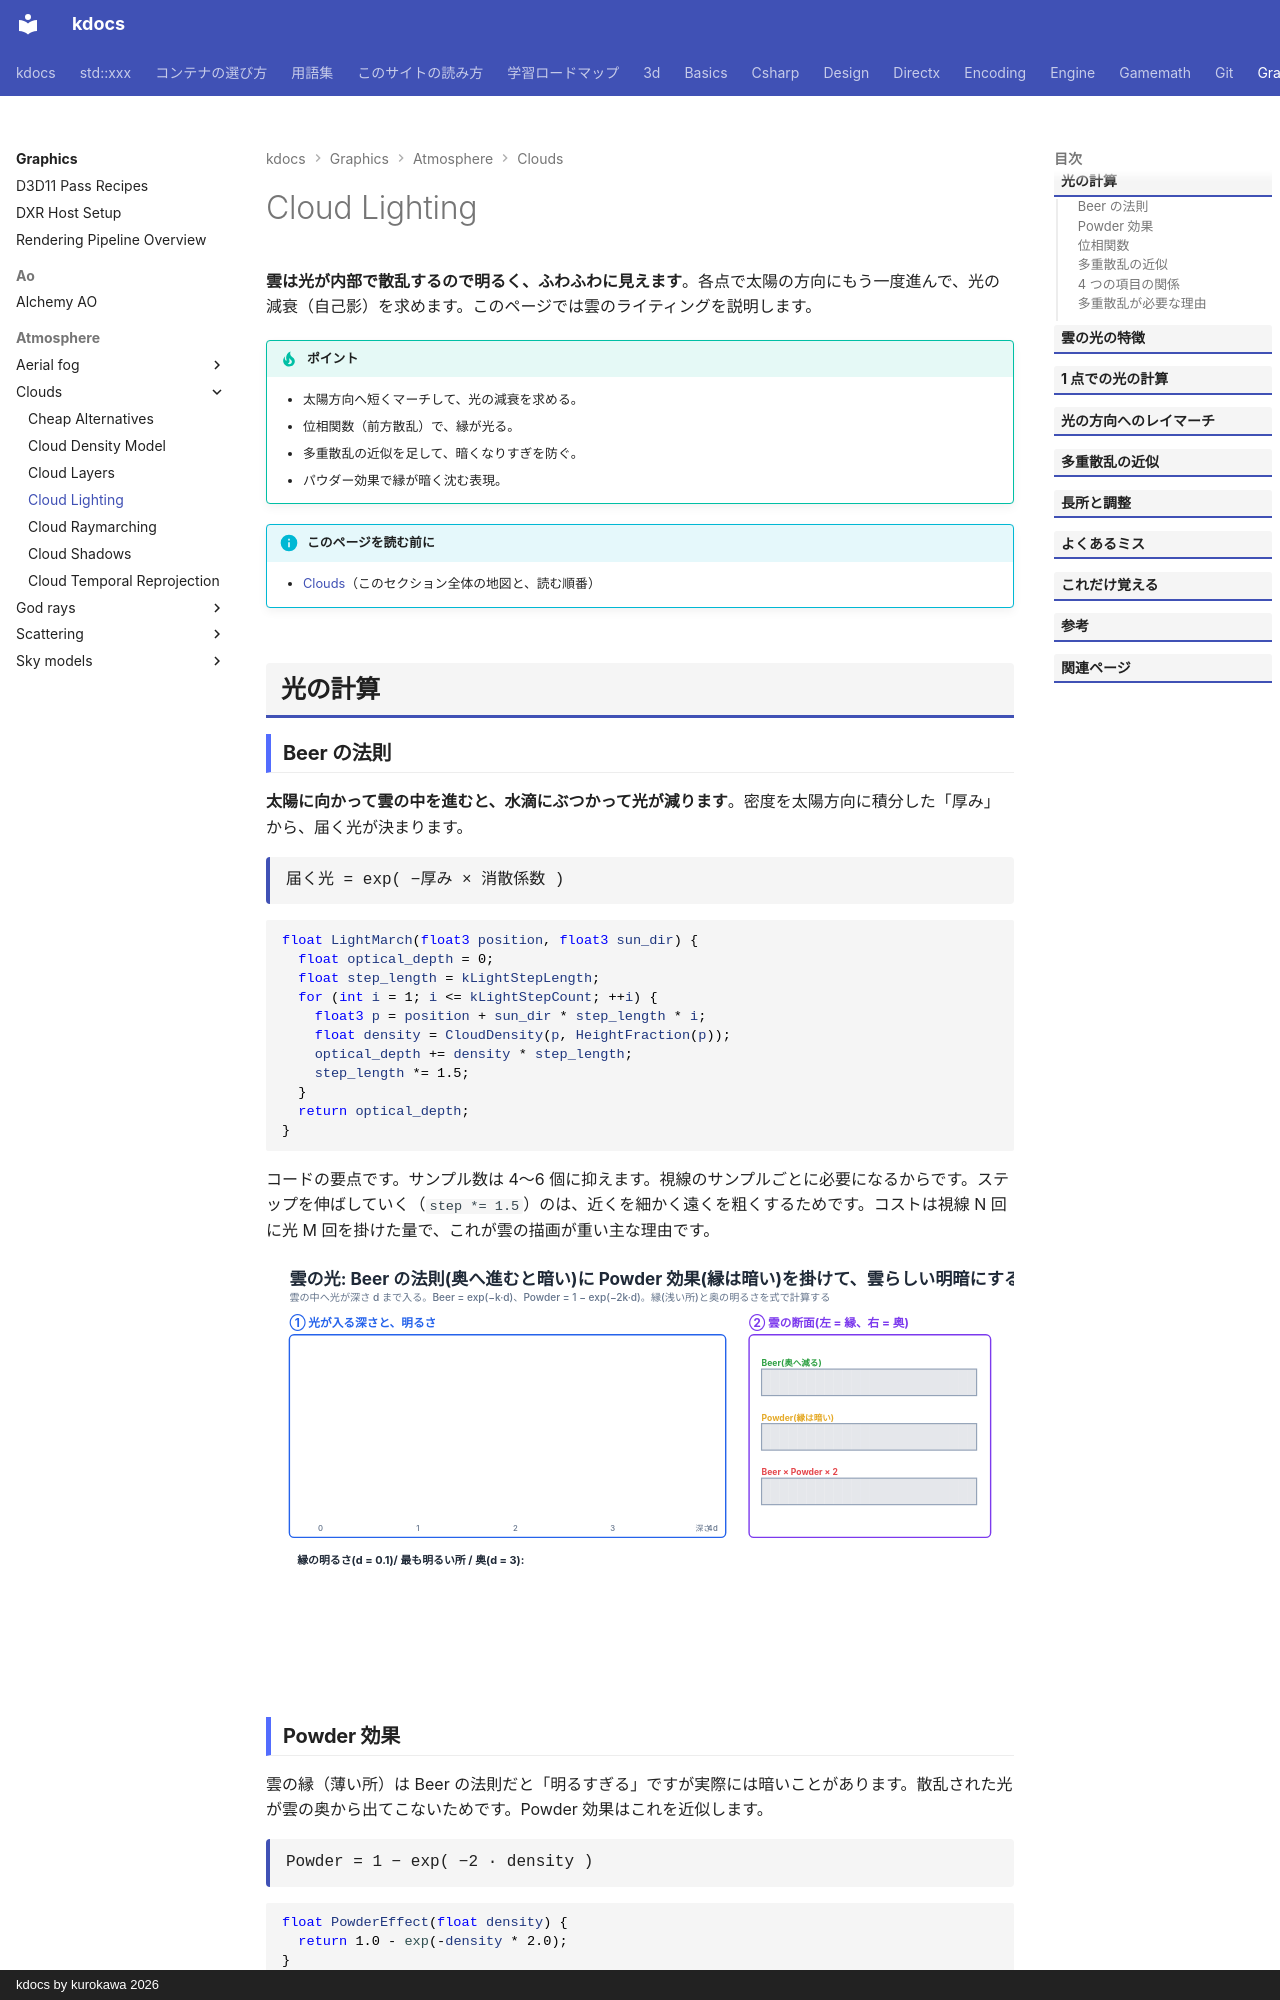

repository: qwzxdf/kdocs · page: graphics/atmosphere/clouds/lighting/index.html · generator: mkdocs · copyright: kdocs by kurokawa 2026

---
title: Cloud Lighting
tags:
  - 描画
---

# Cloud Lighting

<strong>雲は光が内部で散乱するので明るく、ふわふわに見えます</strong>。各点で太陽の方向にもう一度進んで、光の減衰（自己影）を求めます。このページでは雲のライティングを説明します。

!!! tip "ポイント"
    - 太陽方向へ短くマーチして、光の減衰を求める。
    - 位相関数（前方散乱）で、縁が光る。
    - 多重散乱の近似を足して、暗くなりすぎを防ぐ。
    - パウダー効果で縁が暗く沈む表現。

!!! info "このページを読む前に"
    - [Clouds](index.md)（このセクション全体の地図と、読む順番）

## 光の計算
